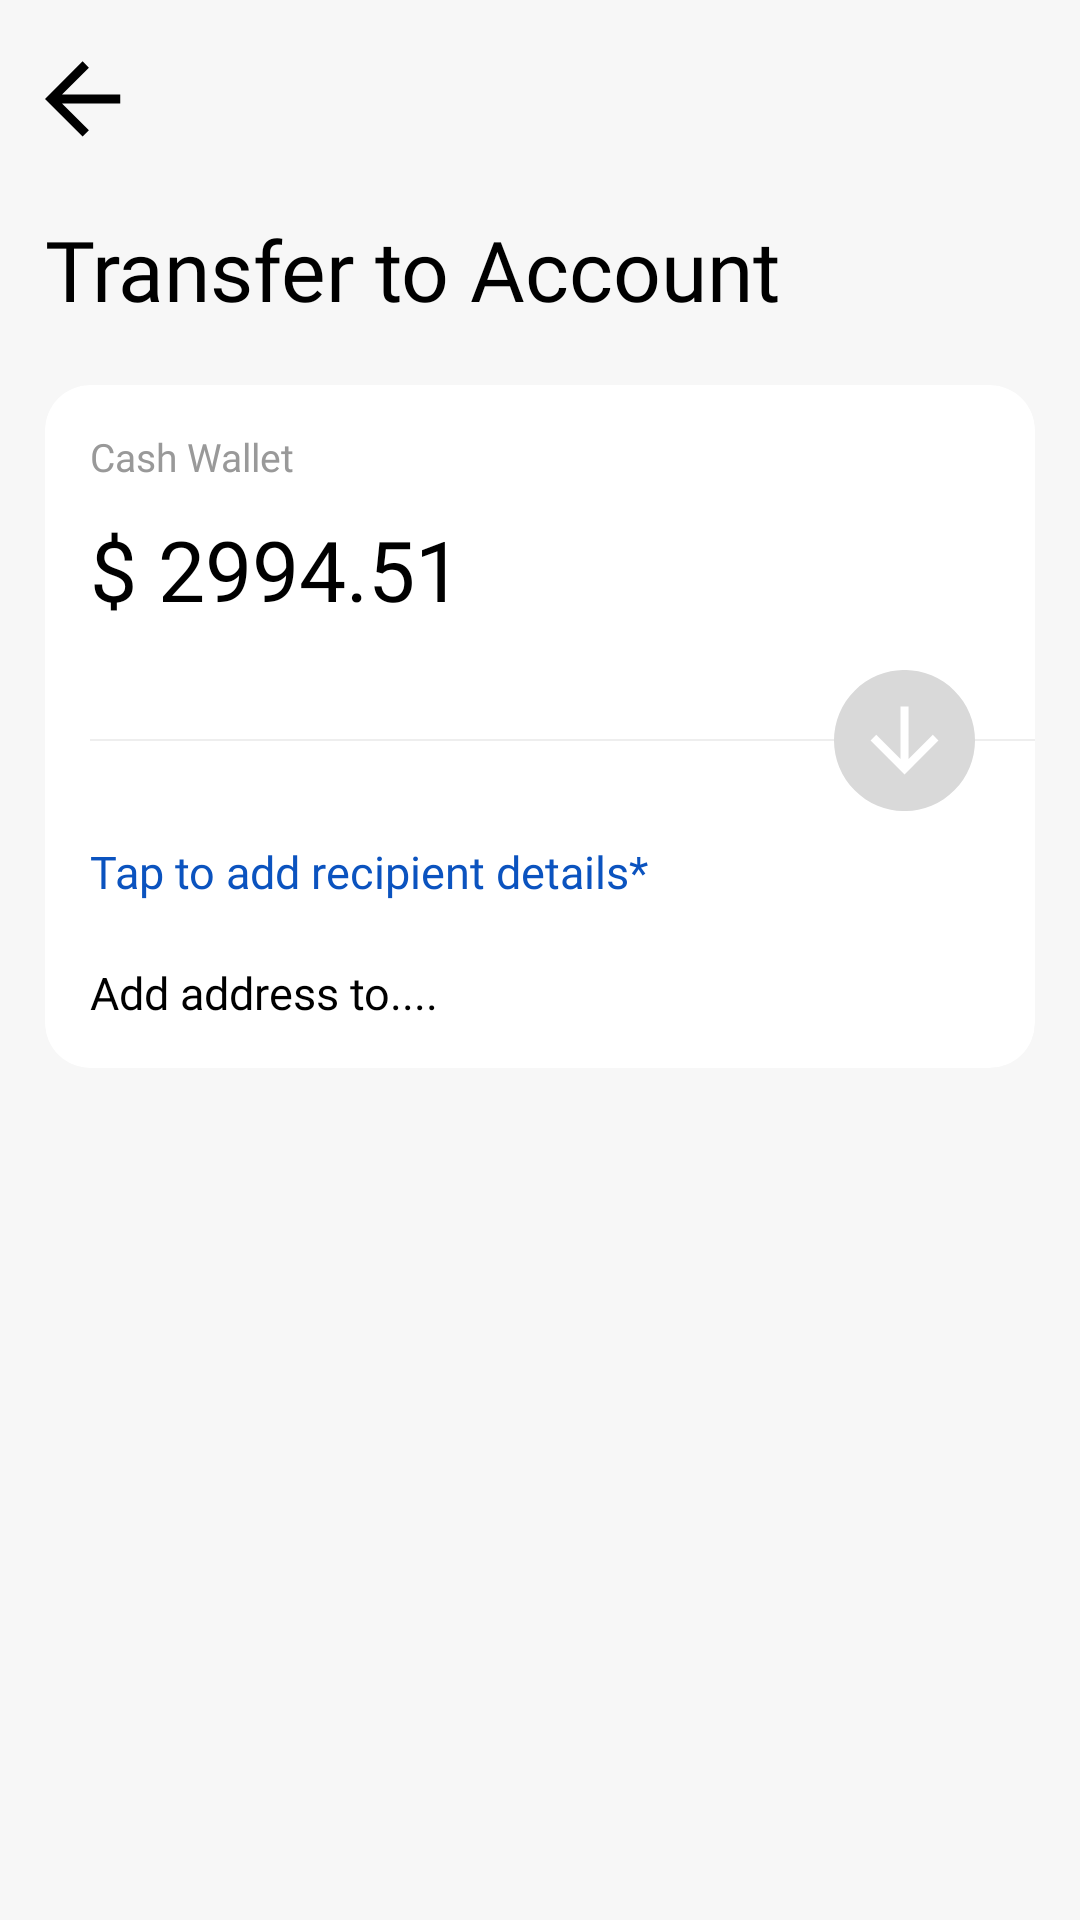

Write the Android layout XML for this screen, with the resource values it uses.
<!-- AndroidManifest.xml: application theme Theme.BringIT -->
<!-- res/layout/activity_withdraw.xml -->
<?xml version="1.0" encoding="utf-8"?>
<LinearLayout xmlns:android="http://schemas.android.com/apk/res/android"
    xmlns:app="http://schemas.android.com/apk/res-auto"
    android:layout_width="match_parent"
    android:layout_height="match_parent"
    android:background="@color/color_f7f7f7_bg"
    android:orientation="vertical"
    android:padding="15dp">

    <RelativeLayout
        android:layout_width="match_parent"
        android:layout_height="wrap_content">

        <androidx.appcompat.widget.AppCompatImageView
            android:id="@+id/imgBack"
            android:layout_width="wrap_content"
            android:layout_height="wrap_content"
            android:layout_centerVertical="true"
            android:src="@drawable/img_arrow_back" />

    </RelativeLayout>

    <LinearLayout
        android:orientation="vertical"
        android:layout_width="match_parent"
        android:layout_height="wrap_content">

        <com.google.android.material.textview.MaterialTextView
            android:layout_marginTop="20dp"
            android:layout_width="wrap_content"
            android:layout_height="wrap_content"
            android:fontFamily="@font/lexend_bold_700"
            android:text="Transfer to Account"
            android:textColor="@color/black"
            android:textSize="28sp" />

        <androidx.cardview.widget.CardView
            android:id="@+id/cardView"
            android:layout_width="match_parent"
            android:layout_height="wrap_content"
            android:layout_marginTop="20dp"
            app:cardBackgroundColor="@color/white"
            app:cardCornerRadius="15dp"
            app:cardElevation="0dp"
            app:cardPreventCornerOverlap="false"
            app:cardUseCompatPadding="false">

            <RelativeLayout
                android:layout_width="match_parent"
                android:layout_height="wrap_content"
                android:paddingStart="15dp">

                <com.google.android.material.textview.MaterialTextView
                    android:id="@+id/txtLabel"
                    android:layout_width="wrap_content"
                    android:layout_height="wrap_content"
                    android:layout_marginTop="15dp"
                    android:fontFamily="@font/lexend_regular_400"
                    android:text="Cash Wallet"
                    android:textColor="@color/color_999999"
                    android:textSize="13sp" />

                <com.google.android.material.textview.MaterialTextView
                    android:id="@+id/txtAddress"
                    android:layout_width="wrap_content"
                    android:layout_height="wrap_content"
                    android:layout_below="@id/txtLabel"
                    android:layout_marginTop="10dp"
                    android:layout_marginEnd="10dp"
                    android:layout_marginBottom="15dp"
                    android:layout_toEndOf="@+id/rrView"
                    android:fontFamily="@font/lexend_bold_700"
                    android:text="$ 2994.51"
                    android:textColor="@color/black"
                    android:textSize="28sp" />

                <RelativeLayout
                    android:layout_below="@id/txtAddress"
                    android:id="@+id/rrSwap"
                    android:layout_width="match_parent"
                    android:layout_height="wrap_content">

                    <View
                        android:layout_centerVertical="true"
                        android:id="@+id/view"
                        android:layout_width="match_parent"
                        android:layout_height="2px"
                        android:background="@color/color_EEEEEE_bg"/>

                    <ImageView
                        android:layout_marginEnd="20dp"
                        android:layout_alignParentEnd="true"
                        android:layout_centerVertical="true"
                        android:layout_width="wrap_content"
                        android:layout_height="wrap_content"
                        android:src="@drawable/img_down" />

                </RelativeLayout>

                <LinearLayout
                    android:layout_below="@id/rrSwap"
                    android:layout_marginTop="10dp"
                    android:layout_marginEnd="10dp"
                    android:layout_marginBottom="15dp"
                    android:orientation="vertical"
                    android:layout_width="match_parent"
                    android:layout_height="wrap_content">

                    <com.google.android.material.textview.MaterialTextView
                        android:id="@+id/txtTapToAdd"
                        android:layout_width="wrap_content"
                        android:layout_height="wrap_content"
                        android:fontFamily="@font/lexend_regular_400"
                        android:text="Tap to add recipient details*"
                        android:textColor="@color/color_blue"
                        android:textSize="15sp" />

                    <com.google.android.material.textview.MaterialTextView
                        android:layout_marginTop="20dp"
                        android:id="@+id/txtAddAddressTo"
                        android:layout_width="wrap_content"
                        android:layout_height="wrap_content"
                        android:fontFamily="@font/lexend_regular_400"
                        android:text="Add address to...."
                        android:textColor="@color/black"
                        android:textSize="15sp" />

                    <com.google.android.material.textview.MaterialTextView
                        android:visibility="gone"
                        android:layout_marginTop="20dp"
                        android:id="@+id/txtDeliveryAddress"
                        android:layout_width="wrap_content"
                        android:layout_height="wrap_content"
                        android:fontFamily="@font/lexend_regular_400"
                        android:text="Geb. 571, CargoCity Süd, 60549 Frankfurt am Main, Germany"
                        android:textColor="@color/black"
                        android:textSize="15sp" />

                </LinearLayout>
            </RelativeLayout>
        </androidx.cardview.widget.CardView>

    </LinearLayout>

</LinearLayout>
<!-- resources referenced by this layout -->
<resources>
  <color name="black">#FF000000</color>
  <color name="color_999999">#999999</color>
  <color name="color_EEEEEE_bg">#EEEEEE</color>
  <color name="color_blue">#0B53BF</color>
  <color name="color_f7f7f7_bg">#f7f7f7</color>
  <color name="white">#FFFFFFFF</color>
  <!-- drawable img_arrow_back (drawable) -->
  <vector xmlns:android="http://schemas.android.com/apk/res/android"
      android:width="36dp"
      android:height="36dp"
      android:viewportWidth="36"
      android:viewportHeight="36">
    <group>
      <clip-path
          android:pathData="M0,0h36v36h-36z"/>
      <path
          android:pathData="M5.674,19.485L14.635,28.446L12.53,30.53L0,18L12.53,5.449L14.635,7.554L5.674,16.515H25.081V19.485H5.674Z"
          android:fillColor="#000000"/>
    </group>
  </vector>
  <!-- drawable img_down (drawable) -->
  <vector xmlns:android="http://schemas.android.com/apk/res/android"
      android:width="47dp"
      android:height="47dp"
      android:viewportWidth="47"
      android:viewportHeight="47">
    <path
        android:pathData="M23.5,23.5m-23.5,0a23.5,23.5 0,1 1,47 0a23.5,23.5 0,1 1,-47 0"
        android:fillColor="#D9D9D9"/>
    <path
        android:pathData="M24.85,29.695L32.935,21.61L34.815,23.51L23.51,34.815L12.185,23.51L14.084,21.61L22.17,29.695L22.17,12.185L24.85,12.185L24.85,29.695Z"
        android:fillColor="#ffffff"/>
  </vector>
  <style name="Theme.BringIT" parent="Base.Theme.BringIT" />
  <style name="Base.Theme.BringIT" parent="Theme.Material3.DayNight.NoActionBar">
          
          
      </style>
</resources>
